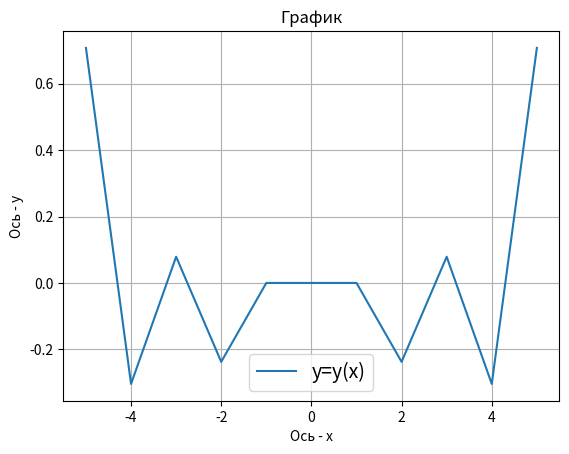

The matplotlib source for this figure:
import matplotlib.pyplot as plt
import math

x = list(range(-5, 6))
y = list(range(-5, 6))
for i in range(0, len(x)):
  y[i] = math.cos(x[i]**2)+math.cos(x[i]+(2*math.pi)/3)+math.cos(x[i]+(4*math.pi)/3)
plt.plot(x, y, label='y=y(x)')
plt.xlabel('Ось - x')
plt.ylabel('Ось - y')
plt.title('График')
plt.legend(fontsize=14)
plt.grid(which='major')
plt.show()